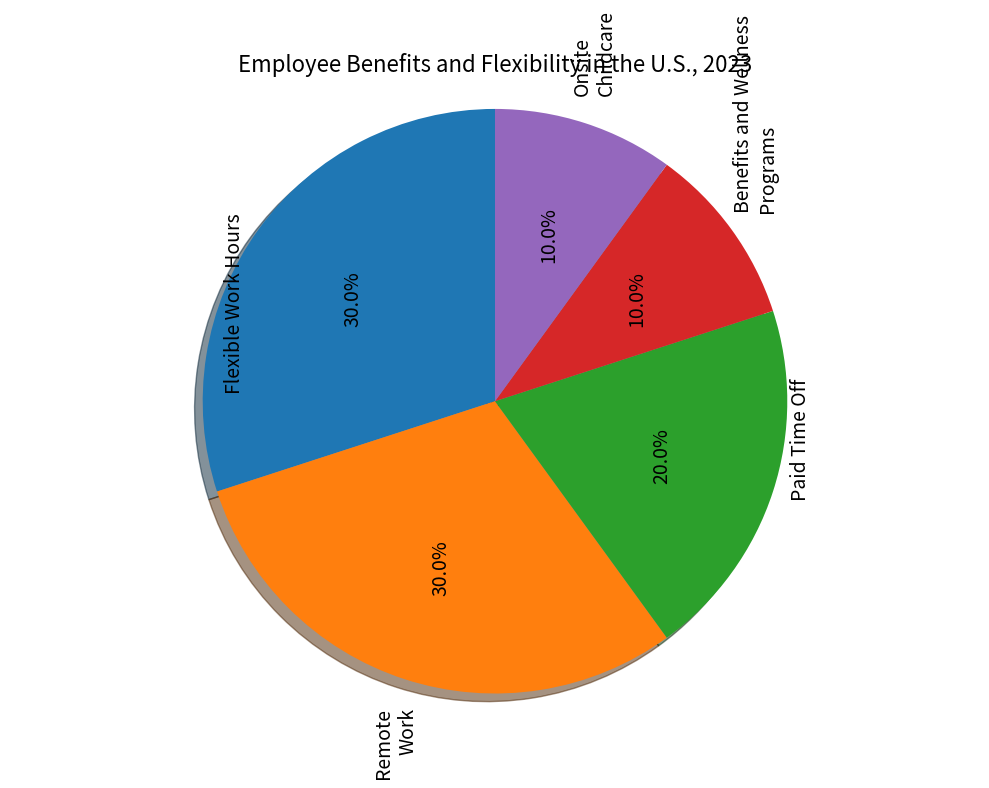

Here is the Python script that generated this plot: (Note: this script raises an exception after producing the figure.)

import matplotlib.pyplot as plt
import numpy as np

fig = plt.figure(figsize=(10,8))
ax = fig.add_subplot(111)

labels = ['Flexible Work Hours', 'Remote Work', 'Paid Time Off', 'Benefits and Wellness Programs', 'Onsite Childcare']
sizes = [30, 30, 20, 10, 10]

ax.pie(sizes, labels=labels, autopct='%1.1f%%', startangle=90, textprops={'fontsize':14, 'wrap':True, 'rotation':90}, shadow=True)
ax.axis('equal')
ax.set_title("Employee Benefits and Flexibility in the U.S., 2023", fontsize=16)

plt.tight_layout()
plt.xticks([])
plt.savefig('pie chart/png/398.png')
plt.clf()
